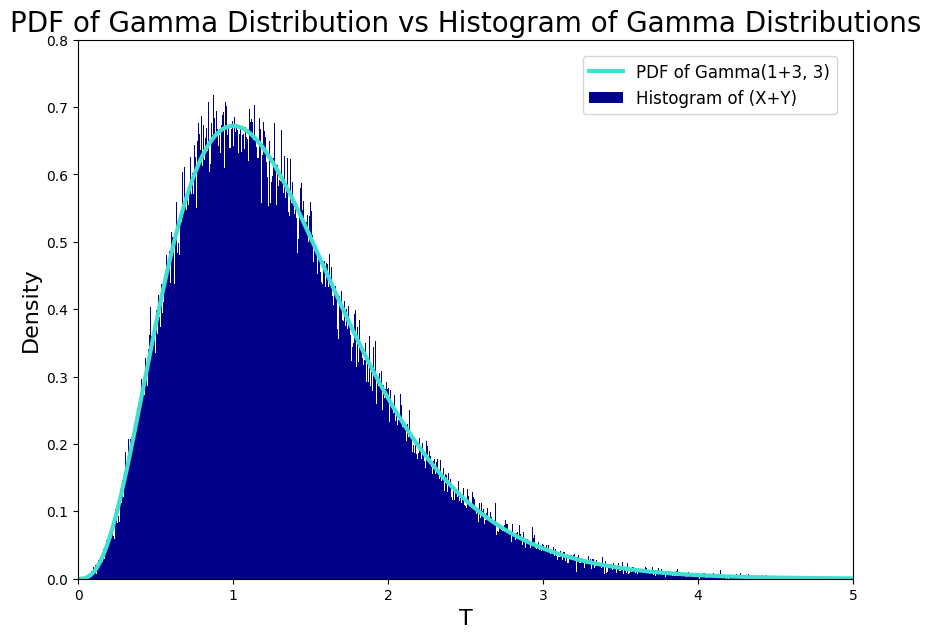

Write the Python code that produced this figure.
import numpy as np 					# pip install numpy
import matplotlib.pyplot as plt 	# pip install matplotlib
import scipy as sp 					# pip install scipy
from scipy import stats 			# Used to generate gamma pdf array

# Settings for matplotlib figure size, font and dpi
plt.rcParams["figure.figsize"] = [10, 7]
plt.rcParams["font.family"] = "CMU Serif"
plt.rcParams['figure.dpi'] = 140


def simulation_sum(alpha_=1, beta_=3, lambda_=3):
	# x and y are vectors of 1000000 i.i.d. Gamma(alpha_,lambda_) r.v.
	x1 = np.random.gamma(alpha_, 1/lambda_, 1000000)
	y1 = np.random.gamma(beta_, 1/lambda_, 1000000)
	n = np.linspace(0, 5, 1000000)
	# PDF of Gamma(alpha_+ beta_, lambda_)
	y2 = sp.stats.gamma.pdf(n, (alpha_+beta_), scale=1/lambda_)

	# r.v. of interest
	u = x1 + y1

	plt.title("PDF of Gamma Distribution vs Histogram of Gamma Distributions", fontsize=20)
	plt.xlabel("T", fontsize=16)
	plt.ylabel("Density", fontsize=16)
	plt.plot(n, y2, label=f"PDF of Gamma({alpha_}+{beta_}, {lambda_})", linewidth=3, color="turquoise")
	plt.hist(u, label="Histogram of (X+Y)", bins=10000, density=True, color="darkblue")
	plt.legend(bbox_to_anchor=(1, 1), loc="upper right", borderaxespad=1, fontsize=12)
	plt.ylim([0, 0.8])
	plt.xlim([0, 5])
	plt.show()

simulation_sum(1, 3, 3)
